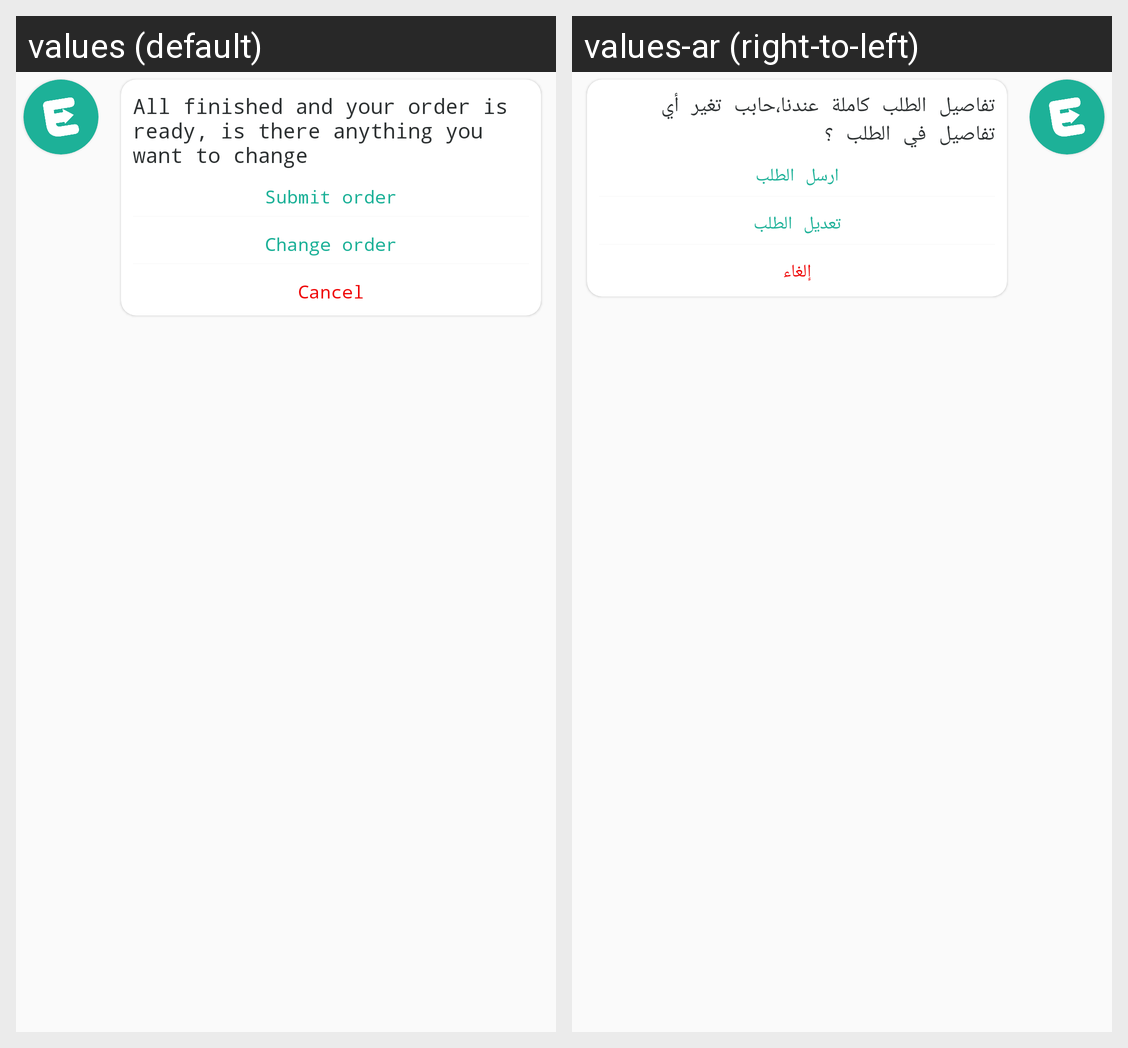

The Android screen above is rendered under two locales of the same app. Produce the string resources it draws, with the default and per-locale values.
Android screen res/layout/bot_finish_order_row.xml rendered under 2 locales, left to right: values (default), values-ar (right-to-left). Device: Nexus 5 (rendered at 1080×1920; each locale shown at half size, 540×960, under a caption strip naming it); theme AppTheme.
Strings drawn on this screen, with the default value and each locale's value (text and hints the layout hard-codes, and strings that could not be matched under every locale, appear in the picture but are not listed):

all_finished
  values: All finished and your order is ready, is there anything you want to change
  values-ar: تفاصيل الطلب كاملة عندنا،حابب تغير أي تفاصيل في الطلب ؟

submit_order
  values: Submit order
  values-ar: ارسل الطلب

change_order
  values: Change order
  values-ar: تعديل الطلب

cancel
  values: Cancel
  values-ar: إلغاء
